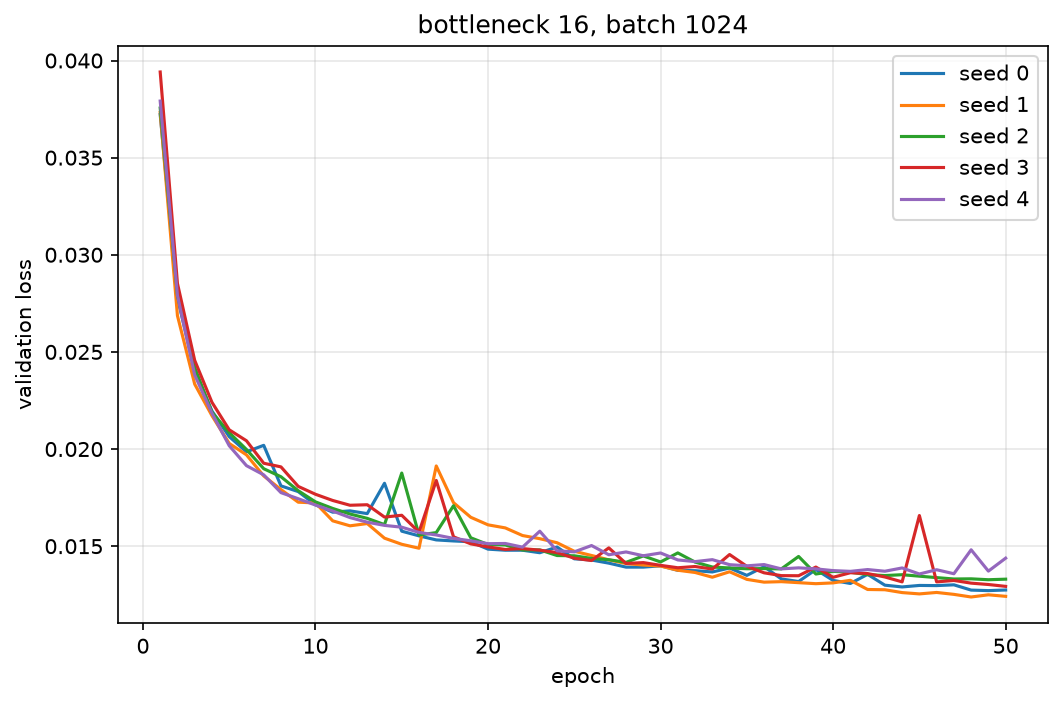

The file beside this chart, header and first rows:
seed, epoch, val_loss
0, 1, 0.03722
0, 2, 0.02779
0, 3, 0.02404
0, 4, 0.02196
0, 5, 0.02064
0, 6, 0.01986
0, 7, 0.02019
0, 8, 0.0181
0, 9, 0.01781
0, 10, 0.01713
0, 11, 0.01675
0, 12, 0.01682
0, 13, 0.01668
0, 14, 0.01824
0, 15, 0.01577
0, 16, 0.01553
0, 17, 0.01532
0, 18, 0.01527
0, 19, 0.01523
0, 20, 0.01485
0, 21, 0.01479
0, 22, 0.01479
0, 23, 0.01466
0, 24, 0.01495
0, 25, 0.01435
0, 26, 0.01429
0, 27, 0.01413
0, 28, 0.01392
0, 29, 0.01392
0, 30, 0.01399
0, 31, 0.01376
0, 32, 0.01374
0, 33, 0.01367
0, 34, 0.01388
0, 35, 0.0135
0, 36, 0.01394
0, 37, 0.01331
0, 38, 0.01318
0, 39, 0.0138
0, 40, 0.01324
0, 41, 0.01308
0, 42, 0.01355
0, 43, 0.01299
0, 44, 0.0129
0, 45, 0.01298
0, 46, 0.01297
0, 47, 0.01301
0, 48, 0.01274
0, 49, 0.01271
0, 50, 0.01274
1, 1, 0.03732
1, 2, 0.02687
1, 3, 0.02334
1, 4, 0.02172
1, 5, 0.02029
1, 6, 0.0197
1, 7, 0.01862
1, 8, 0.01791
1, 9, 0.01726
1, 10, 0.01723
... 190 more rows
